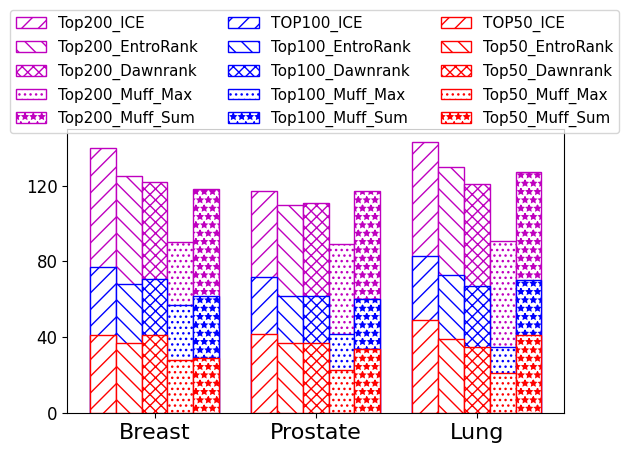

Python code for this plot: (Note: this script raises an exception after producing the figure.)

import matplotlib.pyplot as plt
import numpy as np
import matplotlib as mpl
mpl.rcParams["font.family"] = 'Times New Roman'  
fig = plt.figure()
patterns = ["/ /"  , "\ \ " , "XXX","...","**" ]
ax = fig.add_subplot(111)
plt.ylim(ymax=150, ymin=0)

labels = ['Breast', 'Prostate', 'Lung']
TOP50_CERW = [41 , 42, 49]
TOP50_EntroRank = [37 , 37, 39]
TOP50_Dawnrank = [41 , 37, 35]
TOP50_Muff_Max = [28 , 23, 21]
TOP50_Muff_Sum = [29 , 34, 41]

TOP100_CERW = [77 , 72, 83]
TOP100_EntroRank = [68 , 62, 73]
TOP100_Dawnrank = [71 , 62, 67]
TOP100_Muff_Max = [57 , 42, 35]
TOP100_Muff_Sum = [62 , 60, 70]

TOP200_CERW = [140 , 117, 143]
TOP200_EntroRank = [125 , 110, 130]
TOP200_Dawnrank = [122 , 111, 121]
TOP200_Muff_Max = [90 , 89, 91]
TOP200_Muff_Sum = [118 , 117, 127]

index = np.arange(len(labels))
bar_width = 0.16

ax.bar(index,TOP200_CERW, bar_width,color='white', edgecolor='m', hatch=patterns[0], label='Top200_ICE')
ax.bar(index+bar_width,TOP200_EntroRank, bar_width,color='white', edgecolor='m', hatch=patterns[1], label='Top200_EntroRank')
ax.bar(index+2*bar_width,TOP200_Dawnrank, bar_width,color='white', edgecolor='m', hatch=patterns[2], label='Top200_Dawnrank')
ax.bar(index+3*bar_width,TOP200_Muff_Max, bar_width,color='white', edgecolor='m', hatch=patterns[3], label='Top200_Muff_Max')
ax.bar(index+4*bar_width,TOP200_Muff_Sum, bar_width,color='white', edgecolor='m', hatch=patterns[4], label='Top200_Muff_Sum')

ax.bar(index,TOP100_CERW, bar_width,color='white', edgecolor='b', hatch=patterns[0], label='TOP100_ICE')
ax.bar(index+bar_width,TOP100_EntroRank, bar_width,color='white', edgecolor='b', hatch=patterns[1], label='Top100_EntroRank')
ax.bar(index+2*bar_width,TOP100_Dawnrank, bar_width,color='white', edgecolor='b', hatch=patterns[2], label='Top100_Dawnrank')
ax.bar(index+3*bar_width,TOP100_Muff_Max, bar_width,color='white', edgecolor='b', hatch=patterns[3], label='Top100_Muff_Max')
ax.bar(index+4*bar_width,TOP100_Muff_Sum, bar_width,color='white', edgecolor='b', hatch=patterns[4], label='Top100_Muff_Sum')

ax.bar(index,TOP50_CERW, bar_width,color='white', edgecolor='r', hatch=patterns[0], label='TOP50_ICE')
ax.bar(index+bar_width,TOP50_EntroRank, bar_width,color='white', edgecolor='r', hatch=patterns[1], label='Top50_EntroRank')
ax.bar(index+2*bar_width,TOP50_Dawnrank, bar_width,color='white', edgecolor='r', hatch=patterns[2], label='Top50_Dawnrank')
ax.bar(index+3*bar_width,TOP50_Muff_Max, bar_width,color='white', edgecolor='r', hatch=patterns[3], label='Top50_Muff_Max')
ax.bar(index+4*bar_width,TOP50_Muff_Sum, bar_width,color='white', edgecolor='r', hatch=patterns[4], label='Top50_Muff_Sum')

box = ax.get_position()

ax.set_position([box.x0, box.y0, box.width , box.height* 1])
ax.legend(loc='center', bbox_to_anchor=(0.498, 1.2),ncol=3,fontsize=10.88)

plt.xticks(index+2*bar_width, labels,fontsize=16)
plt.yticks(np.arange(0, 150, 40),fontsize=12)

plt.tight_layout()

plt.savefig('pdf/bar.jpeg', dpi=900)
plt.savefig('pdf/bar.eps', dpi=900)
plt.savefig('pdf/bar.pdf', dpi=900)
plt.show()
